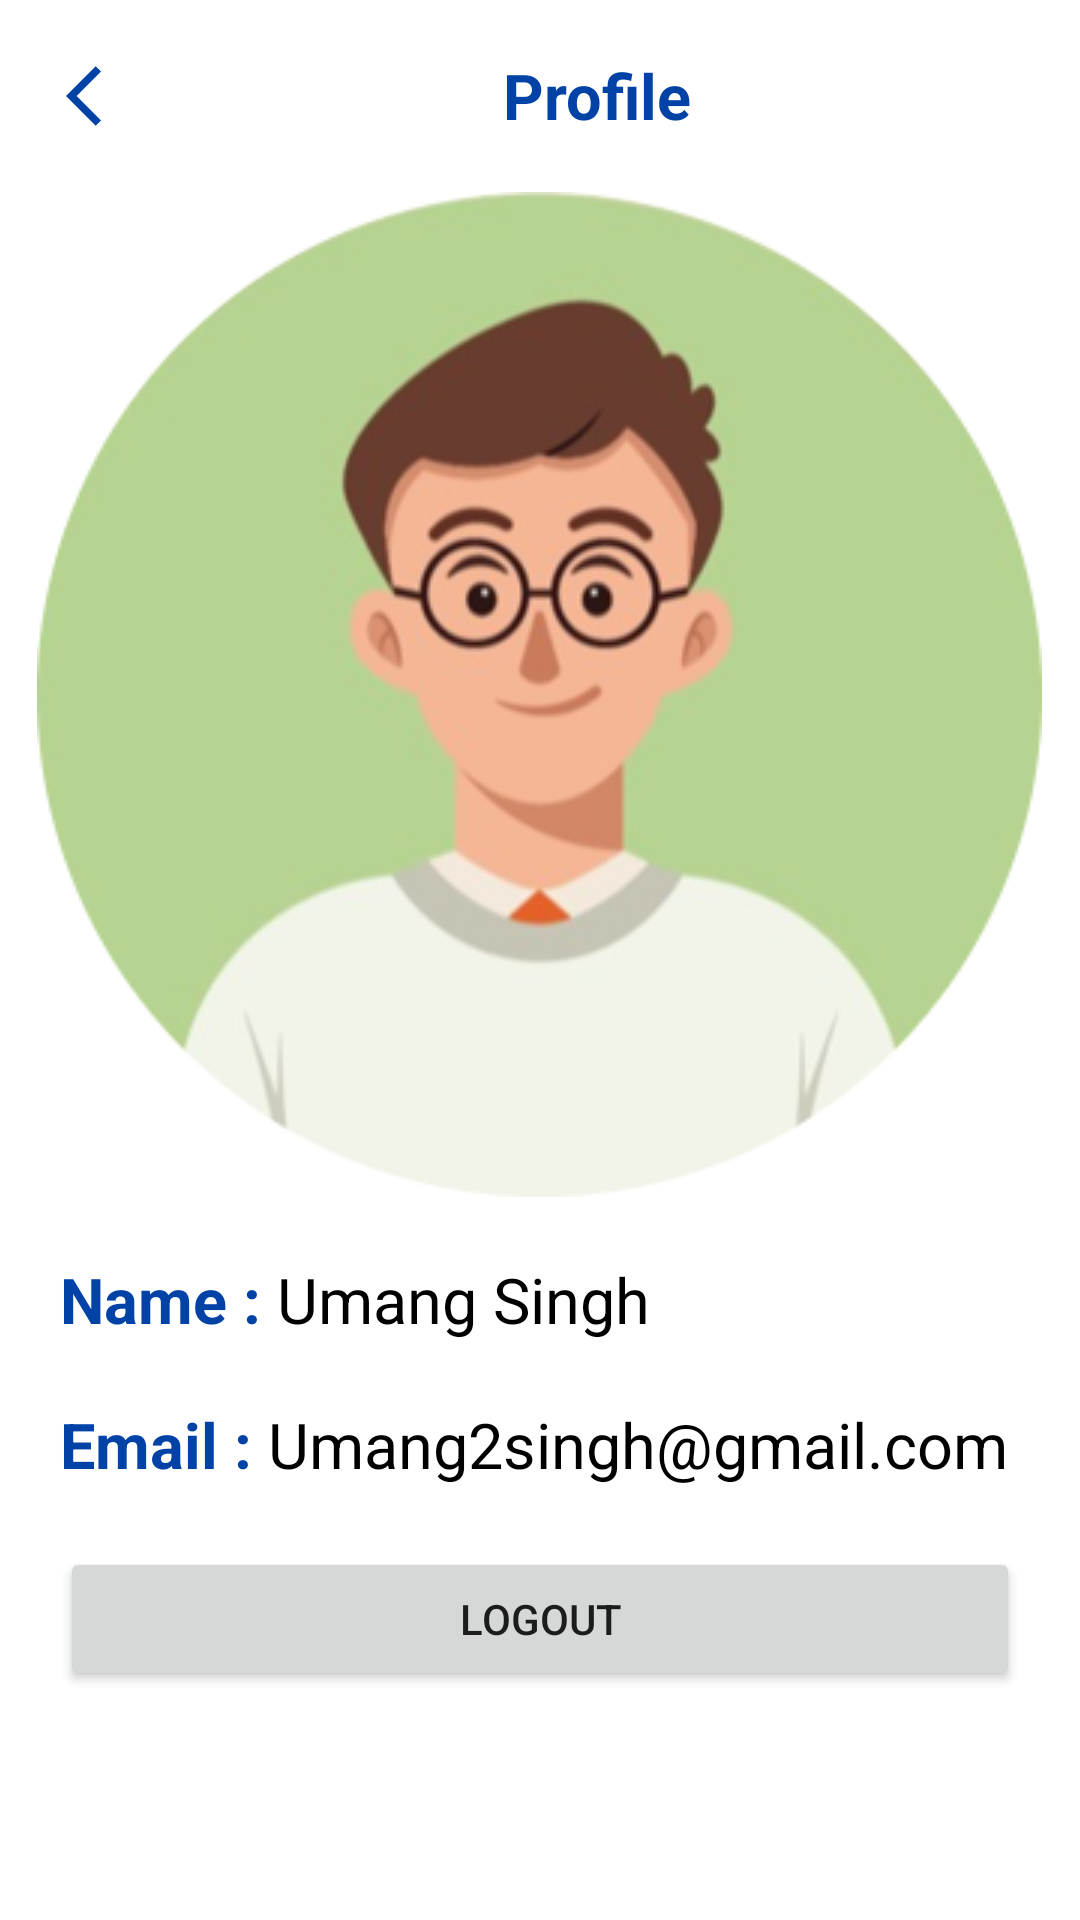

This screen was rendered from an Android layout file. Write that file and the resources it references.
<!-- AndroidManifest.xml: application theme Theme.CheggApp -->
<!-- res/layout/fragment_profile_.xml -->
<?xml version="1.0" encoding="utf-8"?>
<LinearLayout xmlns:android="http://schemas.android.com/apk/res/android"
    xmlns:tools="http://schemas.android.com/tools"
    android:layout_width="match_parent"
    android:layout_height="match_parent"
    android:orientation="vertical"
    tools:context=".Fragments.Profile_Fragment">



    <LinearLayout
        android:id="@+id/ll1"
        android:layout_width="match_parent"
        android:layout_height="wrap_content"
        android:orientation="horizontal">

        <ImageButton
            android:id="@+id/backToStudy"
            android:layout_width="wrap_content"
            android:layout_height="wrap_content"
            android:src="@drawable/back_button"
            android:backgroundTint="@color/white"
            android:layout_margin="10dp"/>

        <TextView
            android:layout_width="match_parent"
            android:layout_height="wrap_content"
            android:layout_gravity="center"
            android:gravity="center_horizontal"
            android:layout_marginLeft="-30dp"
            android:textStyle="bold"
            android:textSize="21sp"
            android:textColor="@color/colorprimary"
            android:text="Profile"/>

    </LinearLayout>

    <ImageView
        android:layout_width="wrap_content"
        android:layout_height="wrap_content"
        android:layout_gravity="center"
        android:src="@drawable/profile1_"/>

    <LinearLayout
        android:layout_width="match_parent"
        android:layout_height="wrap_content"
        android:layout_margin="10dp"
        android:orientation="vertical">

        <LinearLayout
            android:layout_width="match_parent"
            android:layout_height="wrap_content"
            android:layout_margin="10dp"
            android:orientation="horizontal">

            <TextView
                android:layout_width="wrap_content"
                android:layout_height="wrap_content"
                android:textStyle="bold"
                android:textColor="@color/colorprimary"
                android:textSize="21sp"
                android:text="Name : "/>

            <TextView
                android:id="@+id/userName"
                android:layout_width="wrap_content"
                android:layout_height="wrap_content"
                android:textColor="@color/black"
                android:textSize="21sp"
                android:text="Umang Singh"/>
        </LinearLayout>

        <LinearLayout
            android:layout_width="match_parent"
            android:layout_height="wrap_content"
            android:layout_margin="10dp"
            android:orientation="horizontal">

            <TextView
                android:layout_width="wrap_content"
                android:layout_height="wrap_content"
                android:textStyle="bold"
                android:textColor="@color/colorprimary"
                android:textSize="21sp"
                android:text="Email : "/>

            <TextView
                android:id="@+id/userEmail"
                android:layout_width="wrap_content"
                android:layout_height="wrap_content"
                android:textColor="@color/black"
                android:textSize="21sp"
                android:text="Umang2singh@gmail.com"/>
        </LinearLayout>
















































        <LinearLayout
            android:layout_width="match_parent"
            android:layout_height="wrap_content"
            android:layout_margin="10dp"
            android:orientation="horizontal">

            <Button
                android:id="@+id/logOut"
                android:layout_width="match_parent"
                android:layout_height="wrap_content"
                android:text="LogOut"/>
        </LinearLayout>


    </LinearLayout>

</LinearLayout>
<!-- resources referenced by this layout -->
<resources>
  <color name="black">#FF000000</color>
  <color name="colorprimary">#0042A6</color>
  <color name="white">#FFFFFFFF</color>
  <!-- drawable back_button (drawable) -->
  <vector android:autoMirrored="true" android:height="24dp"
      android:tint="#0042A6" android:viewportHeight="24"
      android:viewportWidth="24" android:width="24dp" xmlns:android="http://schemas.android.com/apk/res/android">
      <path android:fillColor="@android:color/white" android:pathData="M11.67,3.87L9.9,2.1 0,12l9.9,9.9 1.77,-1.77L3.54,12z"/>
  </vector>
  <!-- drawable profile1_: png bitmap (drawable-v24, 69258 bytes) -->
  <style name="Theme.CheggApp" parent="Theme.MaterialComponents.Light.NoActionBar">
          
          <item name="colorPrimary">#65A1FB</item>
          <item name="colorPrimaryVariant">@color/blue_700</item>
          <item name="colorOnPrimary">@color/white</item>
          
          <item name="colorSecondary">@color/teal_200</item>
          <item name="colorSecondaryVariant">@color/teal_700</item>
          <item name="colorOnSecondary">@color/black</item>
          
          <item name="android:statusBarColor" tools:targetApi="l">?attr/colorPrimaryVariant</item>
          
      </style>
  <color name="blue_700">#0042A6</color>
  <color name="teal_200">#FF03DAC5</color>
  <color name="teal_700">#FF018786</color>
</resources>
